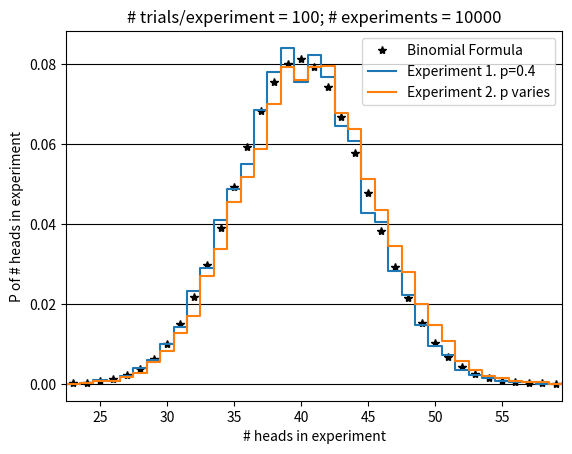

Recreate this plot in Python. (Note: this script raises an exception after producing the figure.)
import numpy as np
from matplotlib import pyplot as plt

debug = False # True -> prints output

Ne = 10000  # Number of experiments
Nt = 100    # Number of trials per experiment
po = 0.4

lamb = po
import math
def nCk(n,k):
    return math.factorial(n)/(math.factorial(n-k)*math.factorial(k))
                    
P = np.empty(Nt)    
for k in range(Nt):
    P[k] = nCk(Nt, k)*(1-po)**(Nt-k)*po**k

n  = np.empty(Ne)
n2 = np.empty(Ne)
for j in range(n.size):   # Loop over experiments
    k  = 0                 # Number of heads in experiment
    k2 = 0                 # Number of heads in experiment
    p  = np.empty(Nt)
    p2 = np.empty(Nt)
    x = np.empty(Nt)
    for i in range(Nt):  # Loop over trials
        p[i] = po
        p2[i] = po
        if i > 1 and x[i-1] <= po and x[i-2] <= po:
            p2[i] = 0.44
        x[i] = np.random.uniform()
        if x[i] <= p[i]:
            k = k + 1
        if x[i] <= p2[i]:
            k2 = k2 + 1
            if debug:
                print('j = {0:03d}  p = {1:.2f} H'.format(i, p2[i]))
        else:
            if debug:
                print('j = {0:03d}  p = {1:.2f} T'.format(i, p2[i]))
            
    n[j]  = k
    n2[j] = k2

bin_centers = np.arange(102)    # 0, ..., 101
bin_edges = bin_centers - 0.5   # -0.5, 0.5, ..., 100.5
bin_centers = bin_centers[0:-1] # remove last element

x_lim = [np.min(n) - 0.5, np.max(n) + 0.5]
    
plt.figure()
plt.grid(axis='y', color='k')
plt.plot(P,'k*')
hist = np.histogram(n, bins=bin_edges)
plt.step(bin_centers, hist[0]/np.sum(hist[0]), where='mid')

hist2 = np.histogram(n2, bins=bin_edges)
plt.step(bin_centers, hist2[0]/np.sum(hist2[0]), where='mid')

plt.xlabel('# heads in experiment')
plt.ylabel('P of # heads in experiment')
plt.title('# trials/experiment = {0:d}; # experiments = {1:d}'.format(Nt, Ne))
plt.xlim(x_lim)
plt.legend(['Binomial Formula','Experiment 1. p=0.4','Experiment 2. p varies'])

plt.savefig("figures/HW4_2.png", format="png", transparent=True)
plt.savefig("figures/HW4_2.svg", format="svg", transparent=True)
    